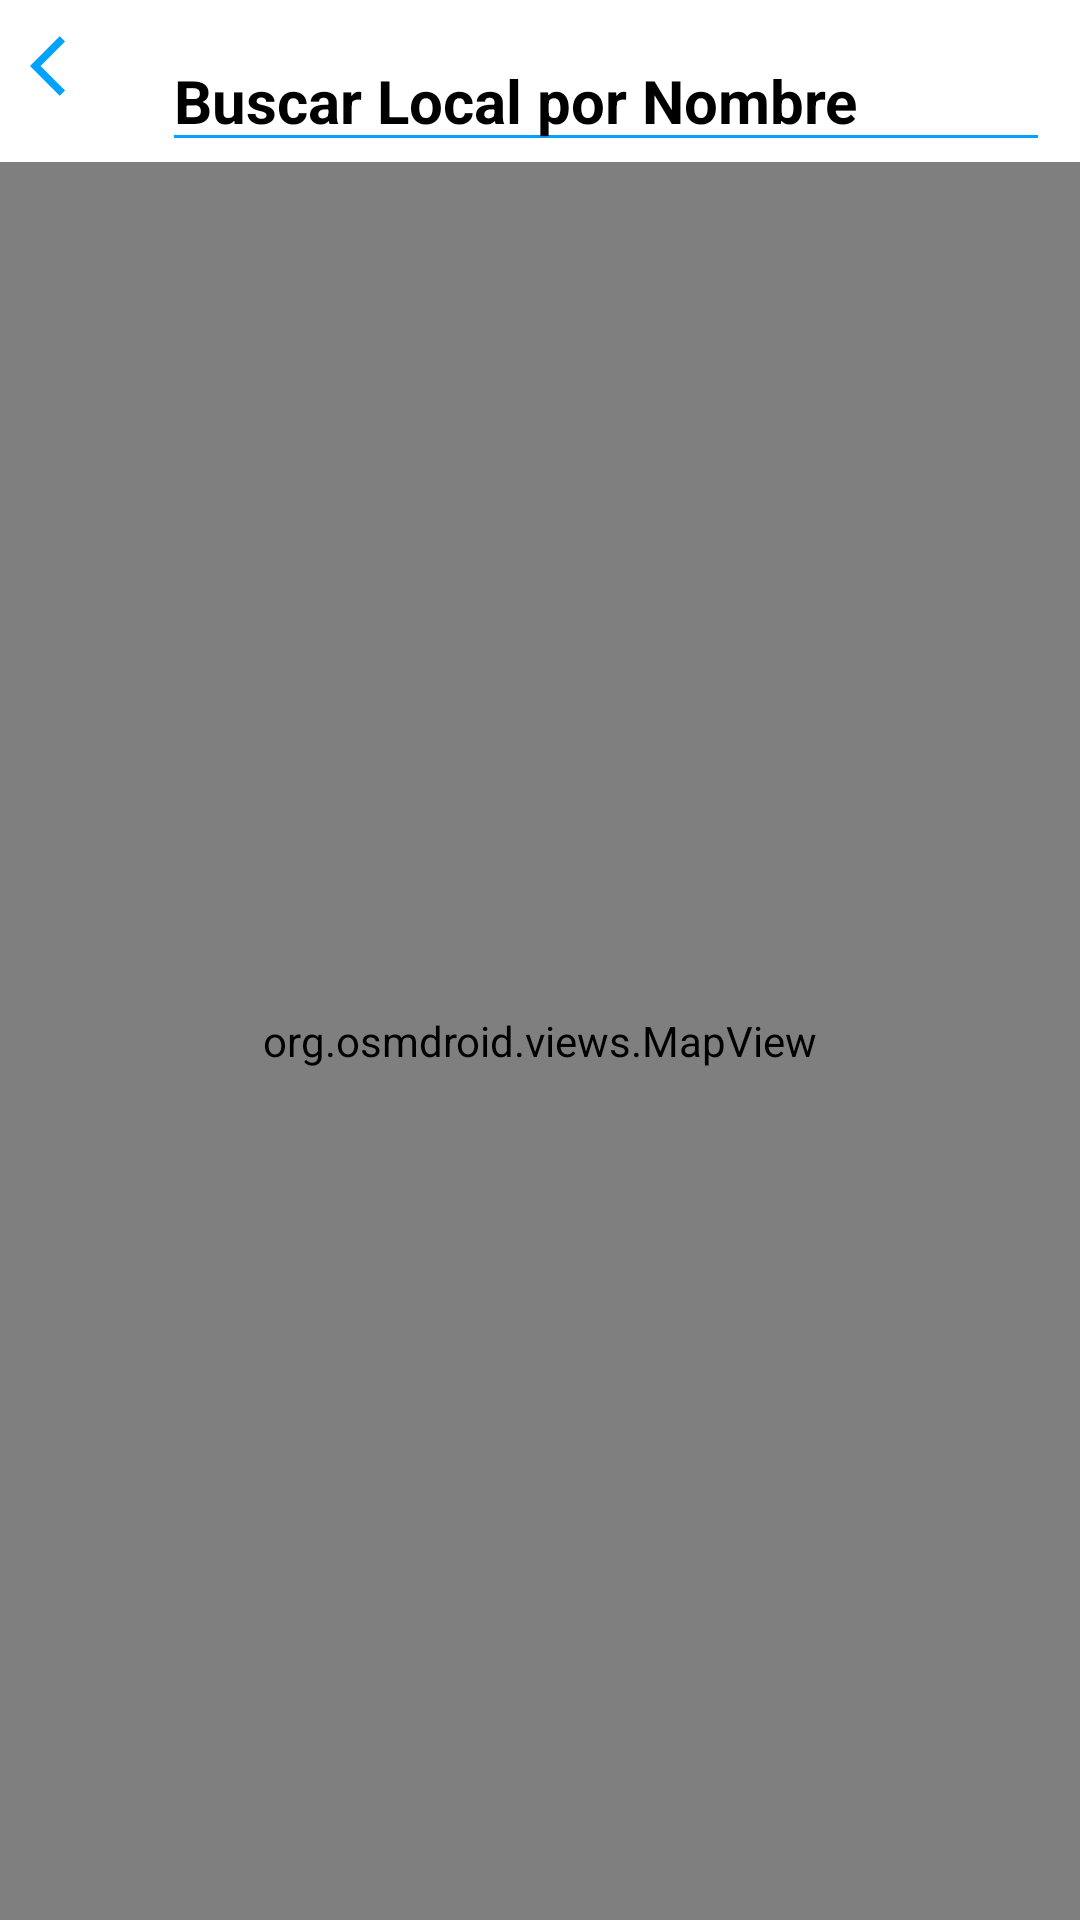

This screen was rendered from an Android layout file. Write that file and the resources it references.
<!-- AndroidManifest.xml: application theme Theme.MalagaFree -->
<!-- res/layout/activity_mapa_interactivo.xml -->
<?xml version="1.0" encoding="utf-8"?>
<androidx.constraintlayout.widget.ConstraintLayout xmlns:android="http://schemas.android.com/apk/res/android"
    xmlns:app="http://schemas.android.com/apk/res-auto"
    xmlns:tools="http://schemas.android.com/tools"
    android:layout_width="match_parent"
    android:layout_height="match_parent"
    android:background="@color/white"
    tools:context="com.example.malagafree.MapaInteractivo.MapaInteractivo">

    <ImageButton
        android:id="@+id/btnVolverMapaInteractivo"
        android:layout_width="wrap_content"
        android:layout_height="wrap_content"
        android:src="@drawable/ic_icono_flacha_back"
        android:background="@color/white"
        android:padding="10dp"
        app:layout_constraintTop_toTopOf="parent"
        app:layout_constraintStart_toStartOf="parent"
        />

    <EditText
        android:id="@+id/search_edit_text"
        android:layout_width="0dp"
        android:layout_height="wrap_content"
        android:hint="@string/buscar_local_por_nombre"
        android:textColorHint="@color/negro_claro"
        android:textStyle="bold"
        android:textColor="@color/black"
        android:backgroundTint="@color/azul"
        android:layout_margin="10dp"
        android:imeOptions="actionDone"
        android:singleLine="true"
        android:textSize="20sp"
        app:layout_constraintTop_toTopOf="parent"
        app:layout_constraintStart_toEndOf="@+id/btnVolverMapaInteractivo"
        app:layout_constraintEnd_toEndOf="parent"
        />


    <org.osmdroid.views.MapView
        android:id="@+id/map_view"
        android:layout_width="match_parent"
        android:layout_height="0dp"
        app:layout_constraintTop_toBottomOf="@+id/search_edit_text"
        app:layout_constraintBottom_toBottomOf="parent"/>


</androidx.constraintlayout.widget.ConstraintLayout>
<!-- resources referenced by this layout -->
<resources>
  <color name="azul">#00A2FF</color>
  <color name="black">#FF000000</color>
  <color name="white">#FFFFFFFF</color>
  <!-- drawable ic_icono_flacha_back (drawable) -->
  <vector android:autoMirrored="true" android:height="24dp"
      android:tint="@color/azul" android:viewportHeight="24"
      android:viewportWidth="24" android:width="24dp" xmlns:android="http://schemas.android.com/apk/res/android">
      <path android:fillColor="@android:color/white" android:pathData="M11.67,3.87L9.9,2.1 0,12l9.9,9.9 1.77,-1.77L3.54,12z"/>
  </vector>
  <string name="buscar_local_por_nombre">Buscar Local por Nombre</string>
  <style name="Theme.MalagaFree" parent="Base.Theme.MalagaFree" />
  <style name="Base.Theme.MalagaFree" parent="Theme.Material3.DayNight.NoActionBar">
          
          
      </style>
</resources>
